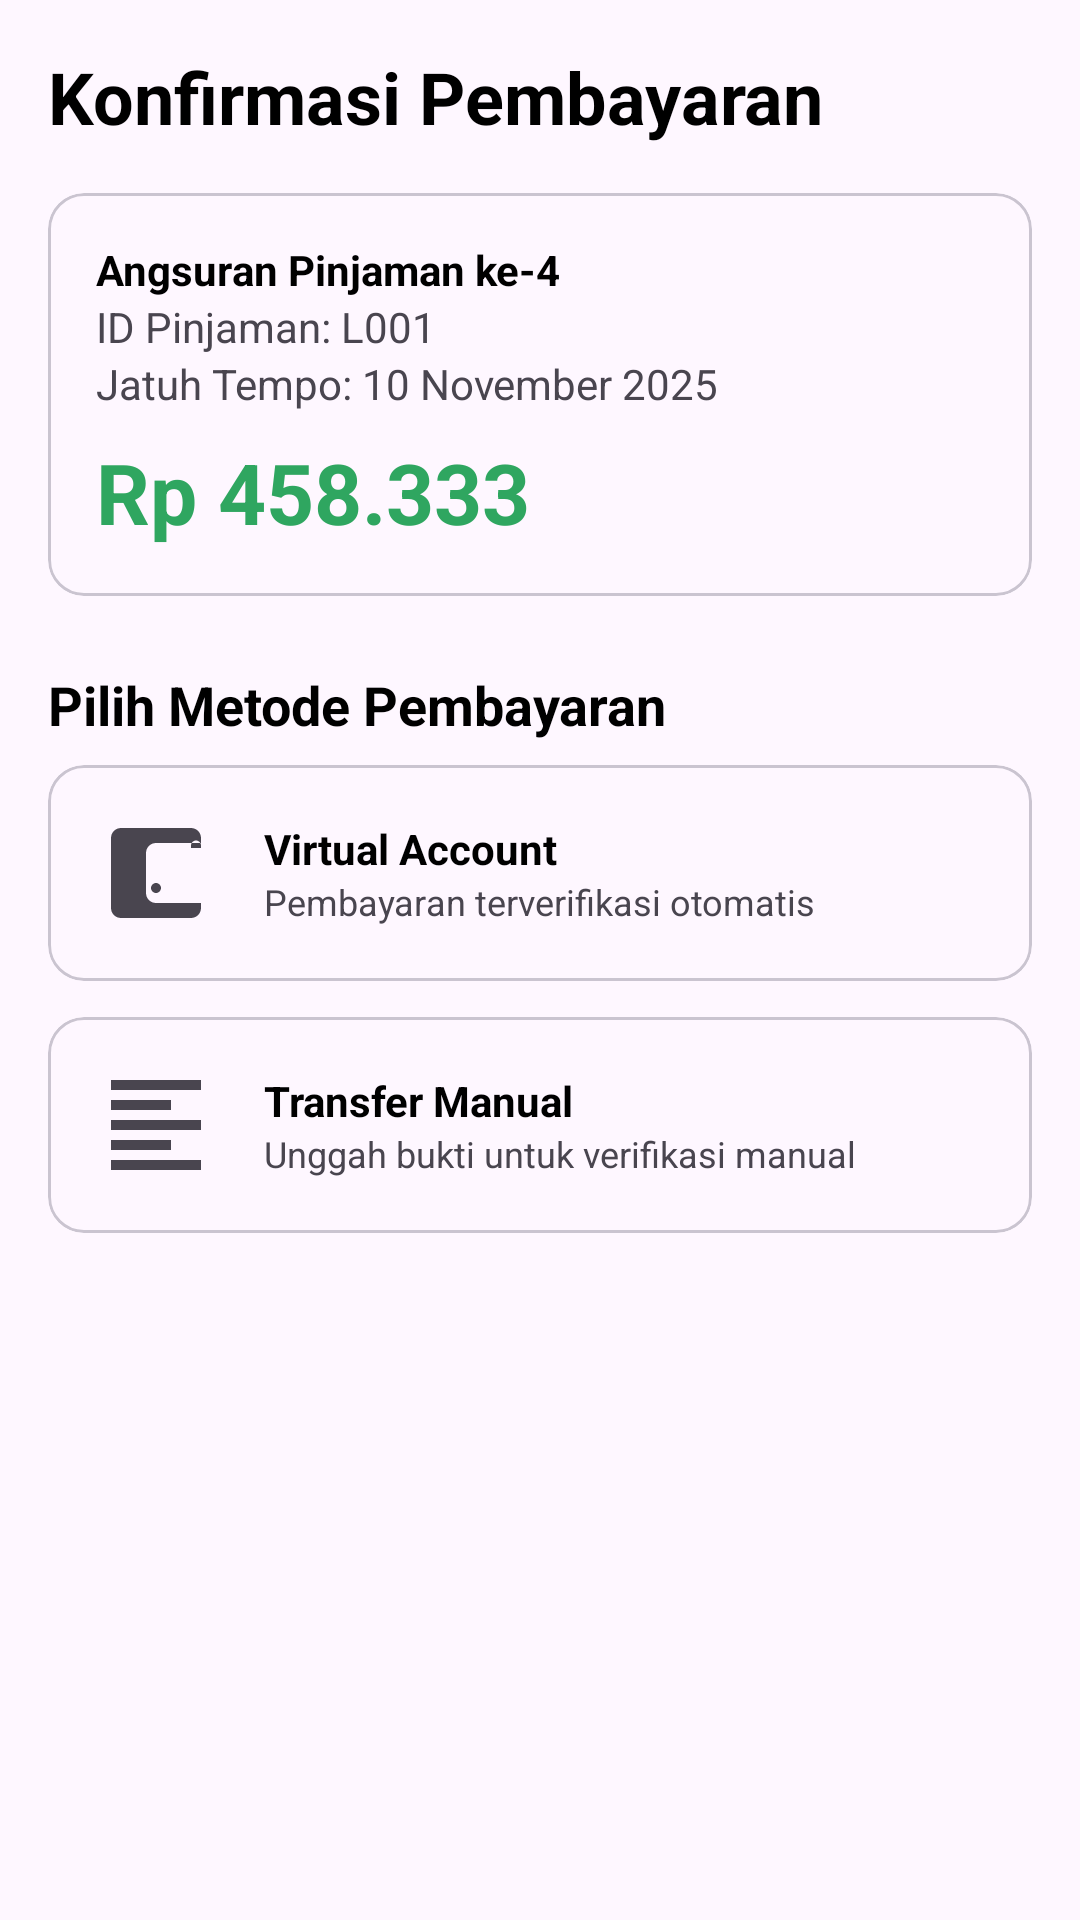

Here is an Android app screen rendered from its layout file. Give the layout XML and the strings, colors and styles it references.
<!-- AndroidManifest.xml: application theme Theme.MAP_MID_TERM -->
<!-- res/layout/fragment_payment_detail.xml -->
<?xml version="1.0" encoding="utf-8"?>
<LinearLayout xmlns:android="http://schemas.android.com/apk/res/android"
    xmlns:app="http://schemas.android.com/apk/res-auto"
    xmlns:tools="http://schemas.android.com/tools"
    android:layout_width="match_parent"
    android:layout_height="match_parent"
    android:orientation="vertical"
    android:padding="16dp"
    tools:context=".fragments.PaymentDetailFragment">

    <TextView
        android:layout_width="wrap_content"
        android:layout_height="wrap_content"
        android:text="Konfirmasi Pembayaran"
        android:textColor="@color/black"
        android:textSize="24sp"
        android:textStyle="bold" />

    
    <com.google.android.material.card.MaterialCardView
        android:layout_width="match_parent"
        android:layout_height="wrap_content"
        android:layout_marginTop="16dp"
        app:cardCornerRadius="12dp">
        <LinearLayout
            android:layout_width="match_parent"
            android:layout_height="wrap_content"
            android:orientation="vertical"
            android:padding="16dp">
            <TextView
                android:layout_width="wrap_content"
                android:layout_height="wrap_content"
                android:text="Angsuran Pinjaman ke-4"
                android:textColor="@color/black"
                android:textStyle="bold"/>
            <TextView
                android:layout_width="wrap_content"
                android:layout_height="wrap_content"
                android:text="ID Pinjaman: L001"/>
            <TextView
                android:layout_width="wrap_content"
                android:layout_height="wrap_content"
                android:text="Jatuh Tempo: 10 November 2025"/>

            
            <TextView
                android:id="@+id/tv_payment_amount"
                android:layout_width="wrap_content"
                android:layout_height="wrap_content"
                android:layout_marginTop="8dp"
                android:text="Rp 458.333"
                android:textColor="?attr/colorPrimary"
                android:textSize="28sp"
                android:textStyle="bold" />
        </LinearLayout>
    </com.google.android.material.card.MaterialCardView>

    
    <TextView
        android:layout_width="wrap_content"
        android:layout_height="wrap_content"
        android:layout_marginTop="24dp"
        android:text="Pilih Metode Pembayaran"
        android:textColor="@color/black"
        android:textSize="18sp"
        android:textStyle="bold" />

    
    <com.google.android.material.card.MaterialCardView
        android:id="@+id/card_virtual_account"
        android:layout_width="match_parent"
        android:layout_height="wrap_content"
        android:layout_marginTop="8dp"
        app:cardCornerRadius="12dp"
        android:clickable="true"
        android:focusable="true">
        <LinearLayout
            android:layout_width="match_parent"
            android:layout_height="wrap_content"
            android:gravity="center_vertical"
            android:padding="16dp">
            
            <ImageView
                android:src="@drawable/ic_virtual_account"
                android:layout_width="40dp"
                android:layout_height="40dp"
                tools:src="@android:drawable/ic_menu_my_calendar"/>
            <LinearLayout
                android:layout_width="0dp"
                android:layout_height="wrap_content"
                android:layout_weight="1"
                android:orientation="vertical"
                android:layout_marginStart="16dp">
                <TextView
                    android:text="Virtual Account"
                    android:textStyle="bold"
                    android:textColor="@color/black"
                    android:layout_width="wrap_content"
                    android:layout_height="wrap_content"/>
                <TextView
                    android:text="Pembayaran terverifikasi otomatis"
                    android:textSize="12sp"
                    android:layout_width="wrap_content"
                    android:layout_height="wrap_content"/>
            </LinearLayout>
            <ImageView
                android:src="@drawable/ic_arrow_forward"
                android:layout_width="24dp"
                android:layout_height="24dp"
                tools:src="@android:drawable/ic_media_play"/>
        </LinearLayout>
    </com.google.android.material.card.MaterialCardView>

    
    <com.google.android.material.card.MaterialCardView
        android:id="@+id/card_manual_transfer"
        android:layout_width="match_parent"
        android:layout_height="wrap_content"
        android:layout_marginTop="12dp"
        app:cardCornerRadius="12dp"
        android:clickable="true"
        android:focusable="true">
        <LinearLayout
            android:layout_width="match_parent"
            android:layout_height="wrap_content"
            android:gravity="center_vertical"
            android:padding="16dp">
            
            <ImageView
                android:src="@drawable/ic_manual_transfer"
                android:layout_width="40dp"
                android:layout_height="40dp"
                tools:src="@android:drawable/ic_menu_send"/>
            <LinearLayout
                android:layout_width="0dp"
                android:layout_height="wrap_content"
                android:layout_weight="1"
                android:orientation="vertical"
                android:layout_marginStart="16dp">
                <TextView
                    android:text="Transfer Manual"
                    android:textStyle="bold"
                    android:textColor="@color/black"
                    android:layout_width="wrap_content"
                    android:layout_height="wrap_content"/>
                <TextView
                    android:text="Unggah bukti untuk verifikasi manual"
                    android:textSize="12sp"
                    android:layout_width="wrap_content"
                    android:layout_height="wrap_content"/>
            </LinearLayout>
            <ImageView
                android:src="@drawable/ic_arrow_forward"
                android:layout_width="24dp"
                android:layout_height="24dp"
                tools:src="@android:drawable/ic_media_play"/>
        </LinearLayout>
    </com.google.android.material.card.MaterialCardView>

</LinearLayout>
<!-- resources referenced by this layout -->
<resources>
  <color name="black">#FF000000</color>
  <!-- drawable ic_manual_transfer (drawable) -->
  <vector xmlns:android="http://schemas.android.com/apk/res/android"
      android:width="24dp"
      android:height="24dp"
      android:viewportWidth="24"
      android:viewportHeight="24"
      android:tint="?attr/colorControlNormal">
      <path
          android:fillColor="@android:color/white"
          android:pathData="M15,15H3v2h12V15zM15,7H3v2h12V7zM3,13h18v-2H3V13zM3,21h18v-2H3V21zM3,3v2h18V3H3z"/>
  </vector>
  <!-- drawable ic_virtual_account (drawable) -->
  <vector xmlns:android="http://schemas.android.com/apk/res/android"
      android:width="24dp"
      android:height="24dp"
      android:viewportWidth="24"
      android:viewportHeight="24"
      android:tint="?attr/colorControlNormal">
      <path
          android:fillColor="@android:color/white"
          android:pathData="M21,18v1c0,1.1 -0.9,2 -2,2H5c-1.11,0 -2,-0.9 -2,-2V5c0,-1.1 0.89,-2 2,-2h14c1.1,0 2,0.9 2,2v1h-9c-1.11,0 -2,0.9 -2,2v8c0,1.1 0.89,2 2,2H21zM12,16c0.55,0 1,-0.45 1,-1s-0.45,-1 -1,-1s-1,0.45 -1,1S11.45,16 12,16zM21,6.5c0,-0.55 -0.45,-1 -1,-1s-1,0.45 -1,1v0.5H21V6.5z"/>
  </vector>
  <style name="Theme.MAP_MID_TERM" parent="Base.Theme.MAP_MID_TERM" />
  <style name="Base.Theme.MAP_MID_TERM" parent="Theme.Material3.DayNight.NoActionBar">
          
          <item name="colorPrimary">@color/prim</item>
          <item name="colorSecondary">@color/sec</item>
          <item name="android:statusBarColor">@color/prim</item>
          <item name="android:navigationBarColor">@color/white</item>
      </style>
  <color name="prim">#2fa660</color>
  <color name="sec">#0a5532</color>
  <color name="white">#FFFFFFFF</color>
</resources>
